Dataset: converted_dataset (GitHub, julkaswieta/coffee-defects). Classes: defect, longberry, peaberry, premium.

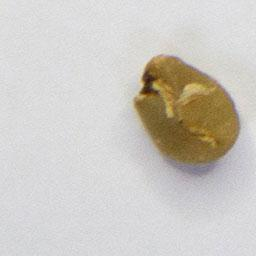
Label: defect

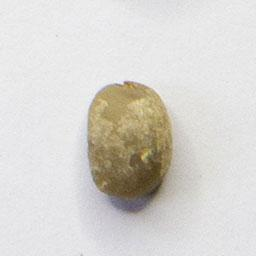
Label: peaberry

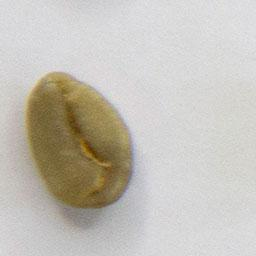
Label: longberry

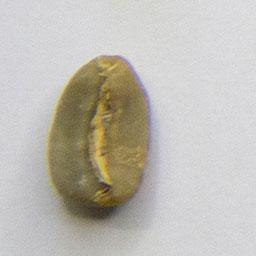
Label: longberry

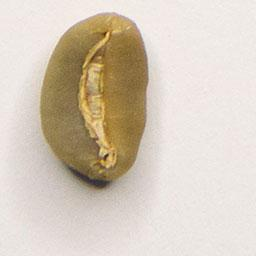
Label: premium

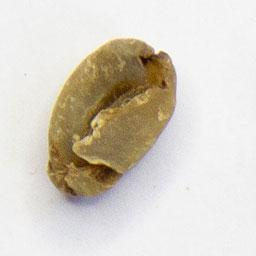
Label: defect
